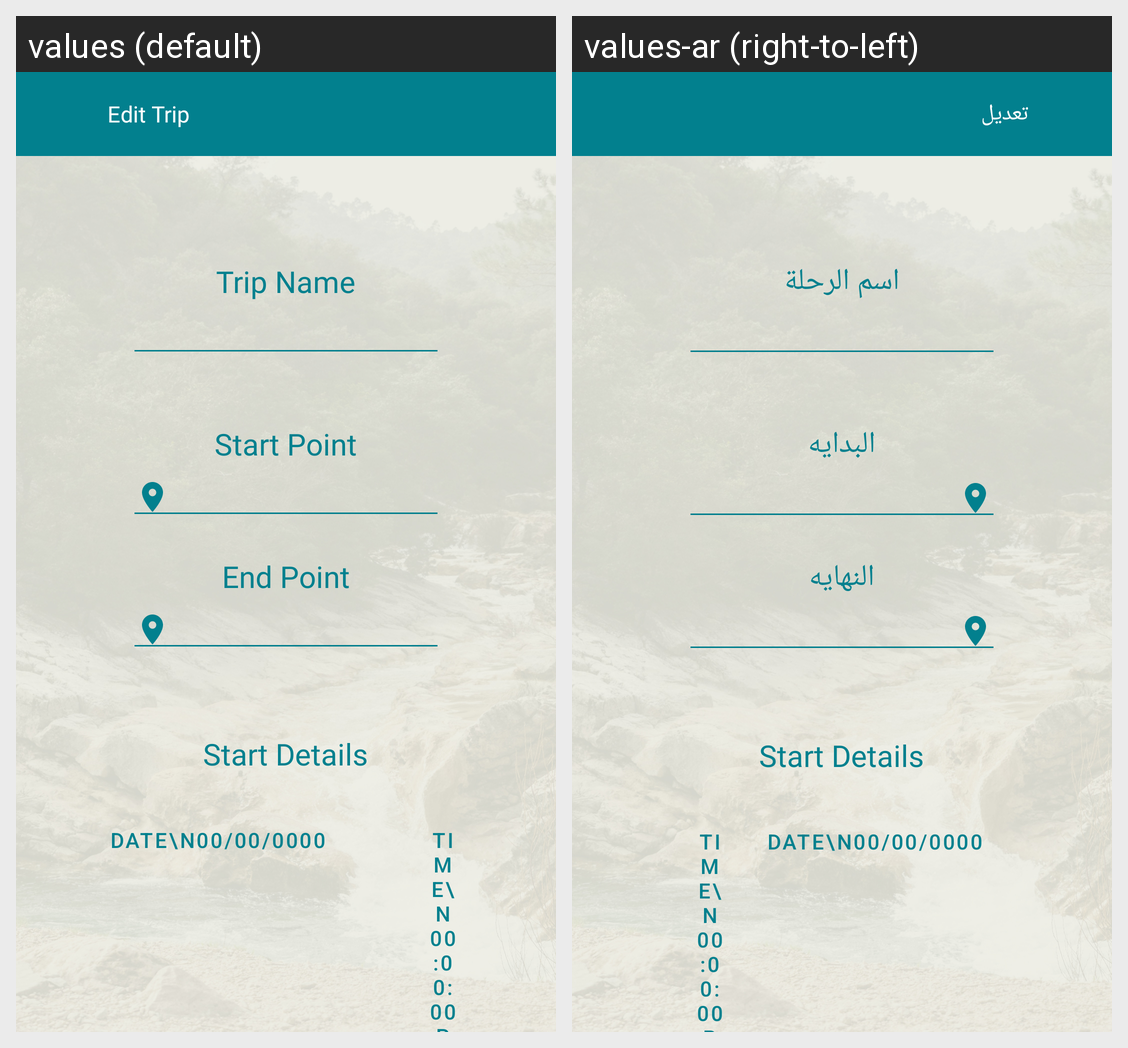

Here is an Android app screen in its default locale and in the app's own translations. Write out the translated-string differences for the strings that appear on this screen.
Android screen res/layout/activity_edit_trip.xml rendered under 2 locales, left to right: values (default), values-ar (right-to-left). Device: Nexus 5 (rendered at 1080×1920; each locale shown at half size, 540×960, under a caption strip naming it); theme Theme.TRIPAWY.
Strings drawn on this screen, with the default value and each locale's value (text and hints the layout hard-codes, and strings that could not be matched under every locale, appear in the picture but are not listed):

edit_trip
  values: Edit Trip
  values-ar: تعديل

tripName
  values: Trip Name
  values-ar: اسم الرحلة

startPoint
  values: Start Point
  values-ar: البدايه

endPoint
  values: End Point
  values-ar: النهايه

start_details
  values: Start Details
  values-ar: Start Details  [not translated; the default value is used]
